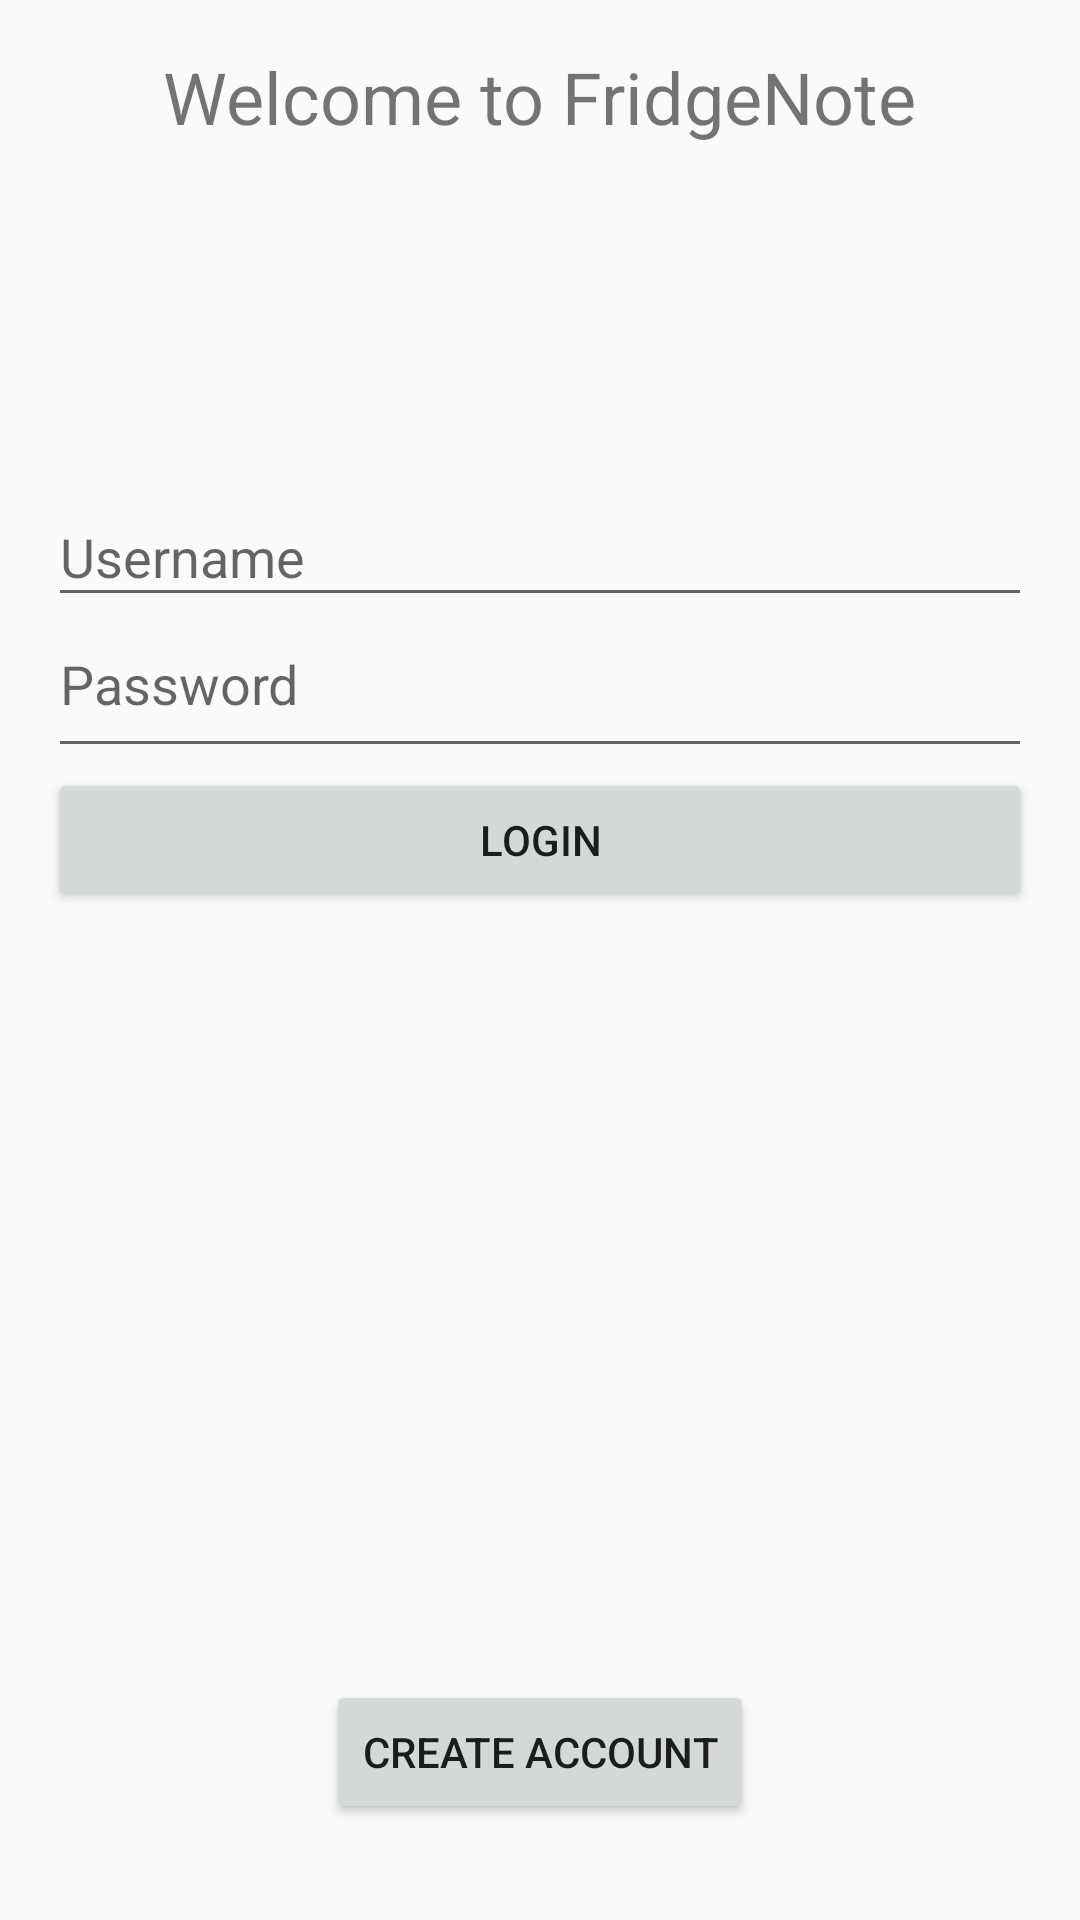

Layout XML and referenced resources for this Android screen:
<!-- AndroidManifest.xml: application theme Theme.AppCompat.Light.DarkActionBar -->
<!-- res/layout/activity_login.xml -->
<androidx.constraintlayout.widget.ConstraintLayout xmlns:android="http://schemas.android.com/apk/res/android"
    android:layout_width="match_parent"
    android:layout_height="match_parent"
    xmlns:app="http://schemas.android.com/apk/res-auto"
    android:padding="16dp">

    <TextView
        android:id="@+id/welcomeTextView"
        android:layout_width="wrap_content"
        android:layout_height="wrap_content"
        android:text="@string/welcome_message"
        android:textSize="24sp"
        android:paddingBottom="16dp"
        app:layout_constraintTop_toTopOf="parent"
        app:layout_constraintStart_toStartOf="parent"
        app:layout_constraintEnd_toEndOf="parent" />

    <ImageView
        android:id="@+id/logoImageView"
        android:layout_width="wrap_content"
        android:layout_height="99dp"
        android:paddingBottom="32dp"
        android:src="@drawable/app_logo"
        app:layout_constraintTop_toBottomOf="@id/welcomeTextView"
        app:layout_constraintStart_toStartOf="parent"
        app:layout_constraintEnd_toEndOf="parent" />

    <EditText
        android:id="@+id/username"
        android:layout_width="0dp"
        android:layout_height="wrap_content"
        android:hint="@string/username_hint"
        android:paddingBottom="8dp"
        app:layout_constraintTop_toBottomOf="@id/logoImageView"
        app:layout_constraintStart_toStartOf="parent"
        app:layout_constraintEnd_toEndOf="parent" />

    <EditText
        android:id="@+id/password"
        android:layout_width="0dp"
        android:layout_height="wrap_content"
        android:hint="@string/password_hint"
        android:inputType="textPassword"
        android:paddingBottom="16dp"
        app:layout_constraintTop_toBottomOf="@id/username"
        app:layout_constraintStart_toStartOf="parent"
        app:layout_constraintEnd_toEndOf="parent" />

    <Button
        android:id="@+id/login_button"
        android:layout_width="0dp"
        android:layout_height="wrap_content"
        android:text="@string/login_button"
        app:layout_constraintTop_toBottomOf="@id/password"
        app:layout_constraintStart_toStartOf="parent"
        app:layout_constraintEnd_toEndOf="parent" />

    <Button
        android:id="@+id/create_account_button"
        android:layout_width="wrap_content"
        android:layout_height="wrap_content"
        android:layout_marginBottom="16dp"
        android:text="@string/create_account"
        app:layout_constraintBottom_toBottomOf="parent"
        app:layout_constraintEnd_toEndOf="parent"
        app:layout_constraintStart_toStartOf="parent" />

</androidx.constraintlayout.widget.ConstraintLayout>
<!-- resources referenced by this layout -->
<resources>
  <string name="create_account">Create Account</string>
  <string name="login_button">Login</string>
  <string name="password_hint">Password</string>
  <string name="username_hint">Username</string>
  <string name="welcome_message">Welcome to FridgeNote</string>
</resources>
